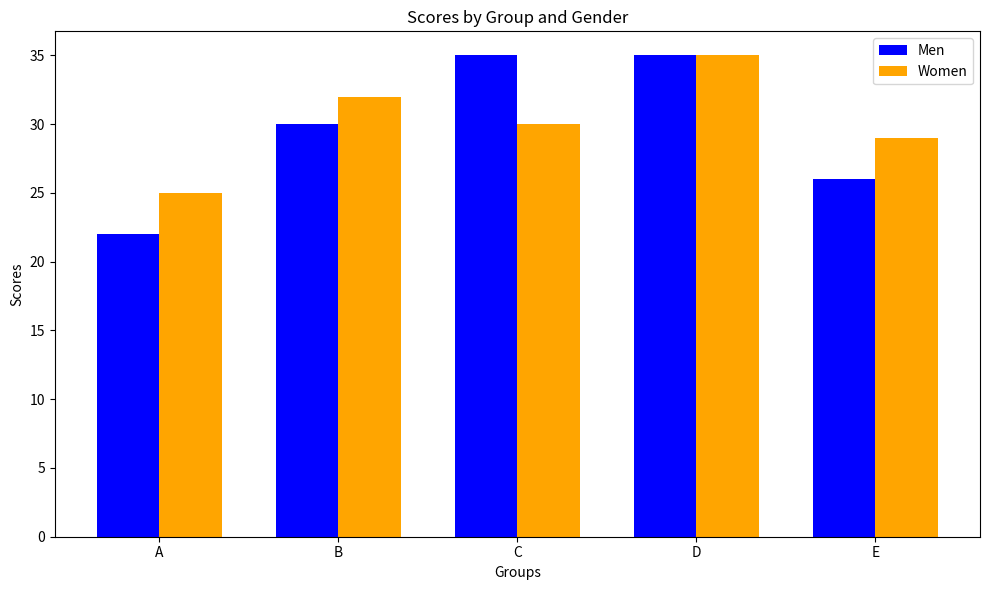

This chart was generated by the following Python code:
import matplotlib.pyplot as plt
import numpy as np

# Sample data
groups = ['A', 'B', 'C', 'D', 'E']
means_men = [22, 30, 35, 35, 26]
means_women = [25, 32, 30, 35, 29]

# Define bar width and positions
bar_width = 0.35
x = np.arange(len(groups))  # Positions for the groups

# Create the bar plot
plt.figure(figsize=(10, 6))
plt.bar(x - bar_width / 2, means_men, width=bar_width, label='Men', color='blue')
plt.bar(x + bar_width / 2, means_women, width=bar_width, label='Women', color='orange')

# Add labels, title, and legend
plt.xlabel('Groups')
plt.ylabel('Scores')
plt.title('Scores by Group and Gender')
plt.xticks(x, groups)  # Set x-tick labels as group names
plt.legend()

# Display the plot
plt.tight_layout()
plt.show()
